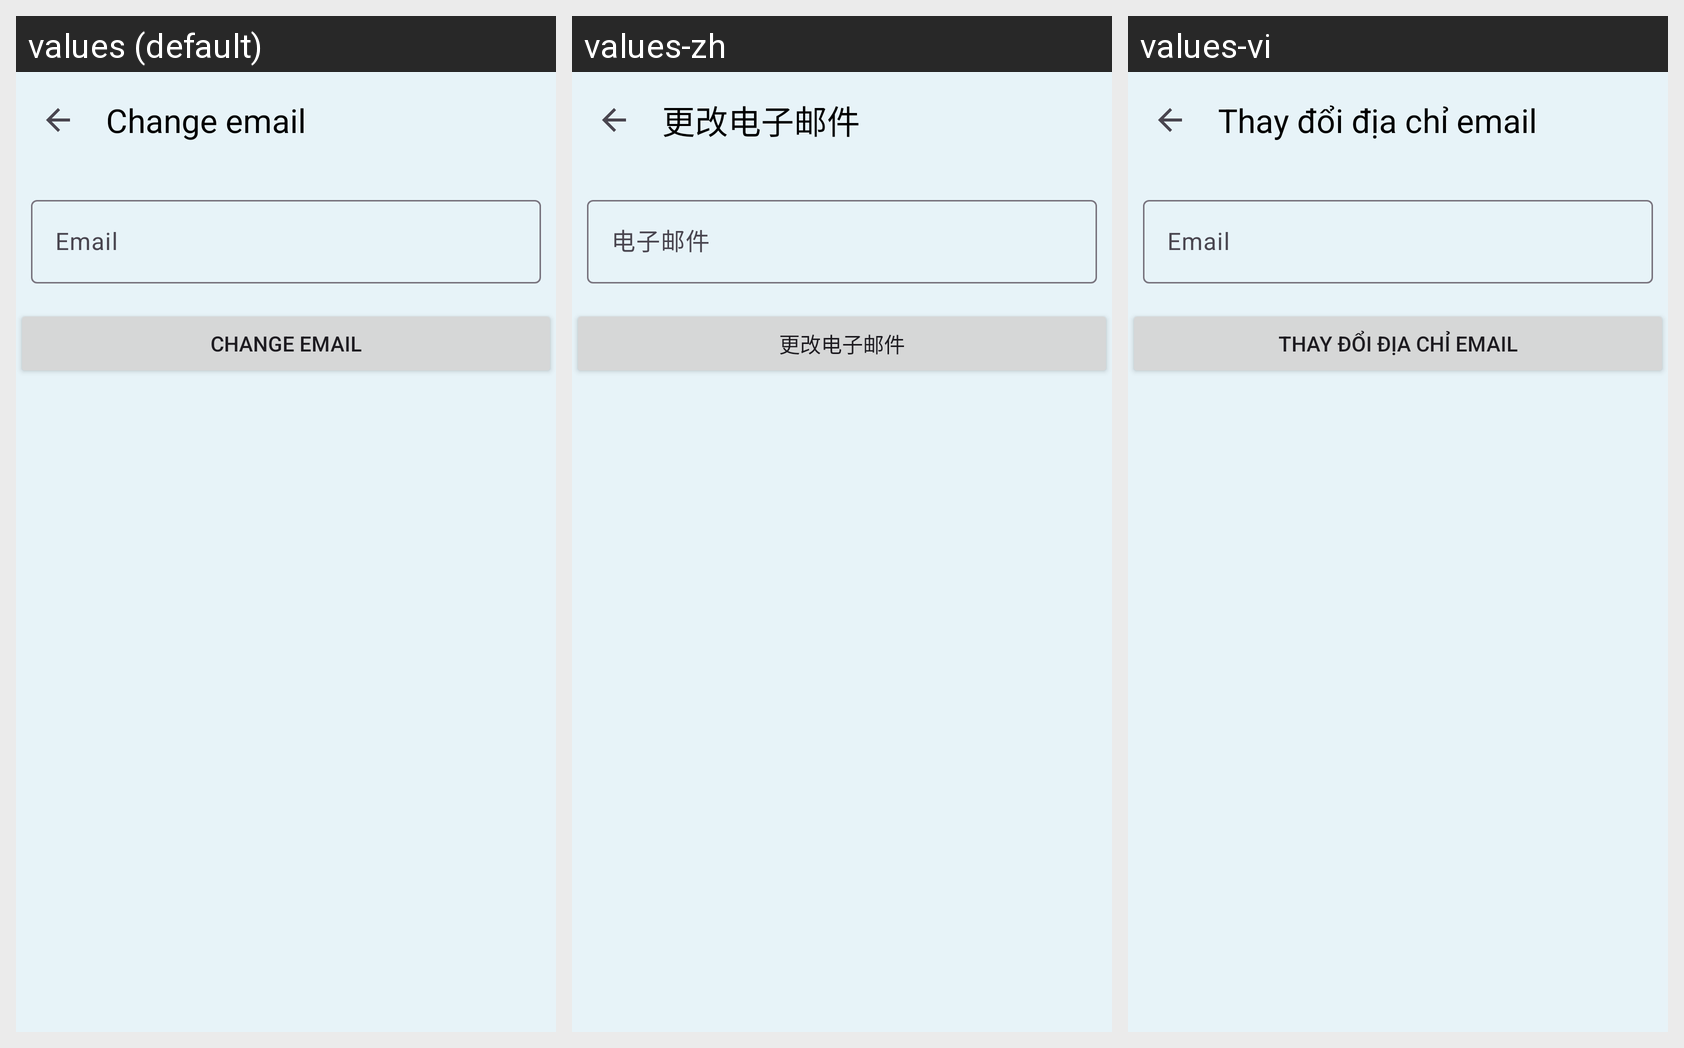

This grid shows one Android layout under several languages. Give, for every string resource on the screen, its name, the default text and each shown locale's text.
Android screen res/layout/fragment_change_email.xml rendered under 3 locales, left to right: values (default), values-zh, values-vi. Device: Nexus 5 (rendered at 1080×1920; each locale shown at half size, 540×960, under a caption strip naming it); theme Theme.QuizletAppAndroidV1.
Strings drawn on this screen, with the default value and each locale's value (text and hints the layout hard-codes, and strings that could not be matched under every locale, appear in the picture but are not listed):

change_email
  values: Change email
  values-zh: 更改电子邮件
  values-vi: Thay đổi địa chỉ email

email
  values: Email
  values-zh: 电子邮件
  values-vi: Email
